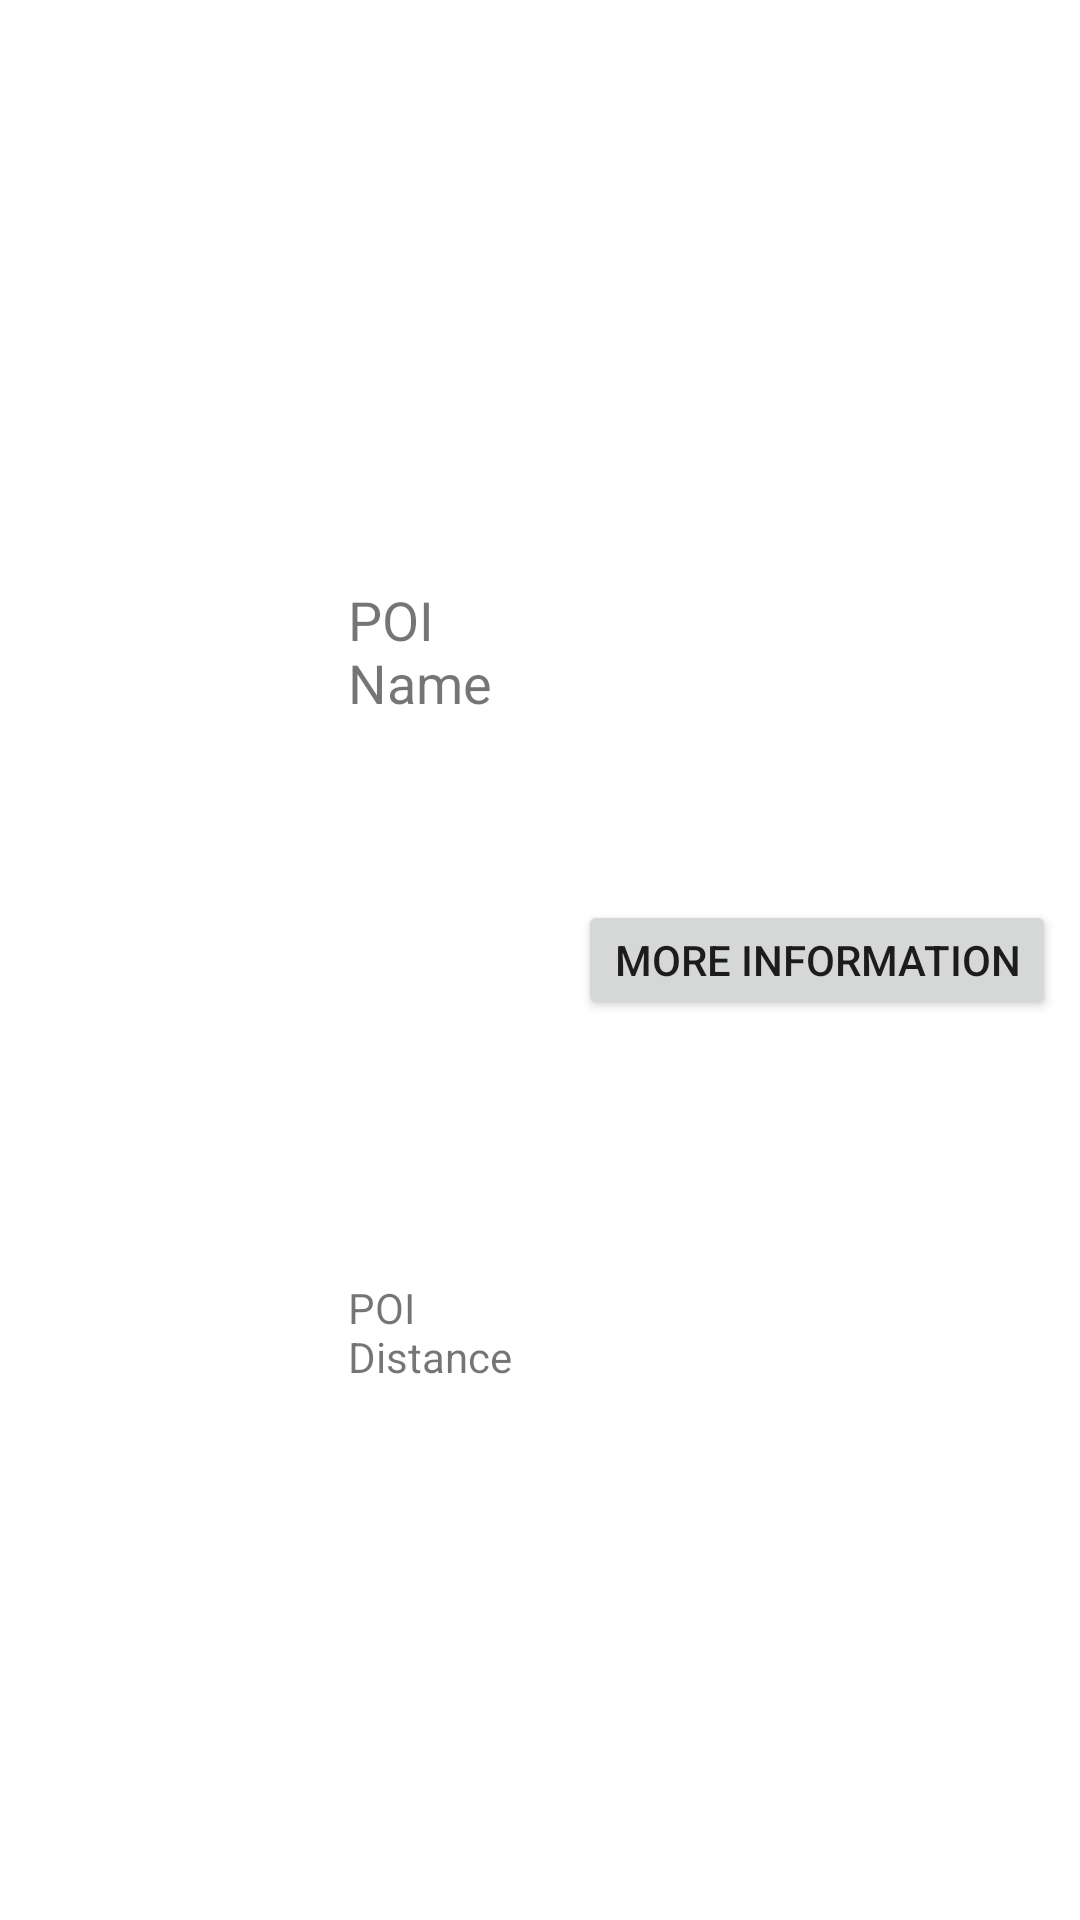

Produce the Android XML layout that renders to this screen, including the resource entries it uses.
<!-- AndroidManifest.xml: application theme Theme.YourSlovakiaFrontend -->
<!-- res/layout/poi_object.xml -->
<?xml version="1.0" encoding="utf-8"?>
<androidx.constraintlayout.widget.ConstraintLayout
    xmlns:android="http://schemas.android.com/apk/res/android"
    xmlns:app="http://schemas.android.com/apk/res-auto"
    android:layout_width="match_parent"
    android:layout_height="wrap_content">

    <ImageView
        android:id="@+id/image_custom_object"
        android:layout_width="100dp"
        android:layout_height="100dp"
        android:layout_margin="16dp"
        app:layout_constraintStart_toStartOf="parent"
        app:layout_constraintTop_toTopOf="parent"
        app:layout_constraintBottom_toBottomOf="parent"
        app:layout_constraintVertical_bias="0.5"
        android:src="@drawable/baseline_image_not_available_24" />

    <TextView
        android:id="@+id/text_custom_object_name"
        android:layout_width="0dp"
        android:layout_height="wrap_content"
        android:text="@string/poi_name"
        android:textSize="18sp"
        app:layout_constraintStart_toEndOf="@id/image_custom_object"
        app:layout_constraintEnd_toStartOf="@id/button_go_to_details"
        app:layout_constraintTop_toTopOf="parent"
        app:layout_constraintBottom_toTopOf="@id/text_custom_object_description"
        android:layout_marginTop="16dp"
        android:layout_marginEnd="16dp"/>

    <TextView
        android:id="@+id/text_custom_object_description"
        android:layout_width="0dp"
        android:layout_height="wrap_content"
        android:text="@string/poi_distance"
        android:textSize="14sp"
        app:layout_constraintStart_toEndOf="@id/image_custom_object"
        app:layout_constraintEnd_toStartOf="@id/button_go_to_details"
        app:layout_constraintTop_toBottomOf="@id/text_custom_object_name"
        app:layout_constraintBottom_toBottomOf="parent"
        android:layout_marginTop="8dp"
        android:layout_marginEnd="16dp"/>

    <Button
        android:id="@+id/button_go_to_details"
        android:layout_width="wrap_content"
        android:layout_height="40dp"
        android:text="@string/poi_info"
        app:layout_constraintEnd_toEndOf="parent"
        app:layout_constraintTop_toTopOf="@id/image_custom_object"
        app:layout_constraintBottom_toBottomOf="@id/image_custom_object"
        android:layout_marginEnd="8dp"
        android:layout_marginStart="8dp"
        android:layout_marginTop="8dp"
        android:layout_marginBottom="8dp"/>

</androidx.constraintlayout.widget.ConstraintLayout>
<!-- resources referenced by this layout -->
<resources>
  <string name="poi_distance">POI Distance</string>
  <string name="poi_info">More Information</string>
  <string name="poi_name">POI Name</string>
  <style name="Theme.YourSlovakiaFrontend" parent="Theme.MaterialComponents.DayNight.DarkActionBar">
          
          <item name="colorPrimary">@color/purple_500</item>
          <item name="colorPrimaryVariant">@color/purple_700</item>
          <item name="colorOnPrimary">@color/white</item>
          
          <item name="colorSecondary">@color/teal_200</item>
          <item name="colorSecondaryVariant">@color/teal_700</item>
          <item name="colorOnSecondary">@color/black</item>
          
          <item name="android:statusBarColor">?attr/colorPrimaryVariant</item>
          
      </style>
  <color name="purple_500">#FF6200EE</color>
  <color name="purple_700">#FF3700B3</color>
  <color name="white">#FFFFFFFF</color>
  <color name="teal_200">#FF03DAC5</color>
  <color name="teal_700">#FF018786</color>
  <color name="black">#FF000000</color>
</resources>
